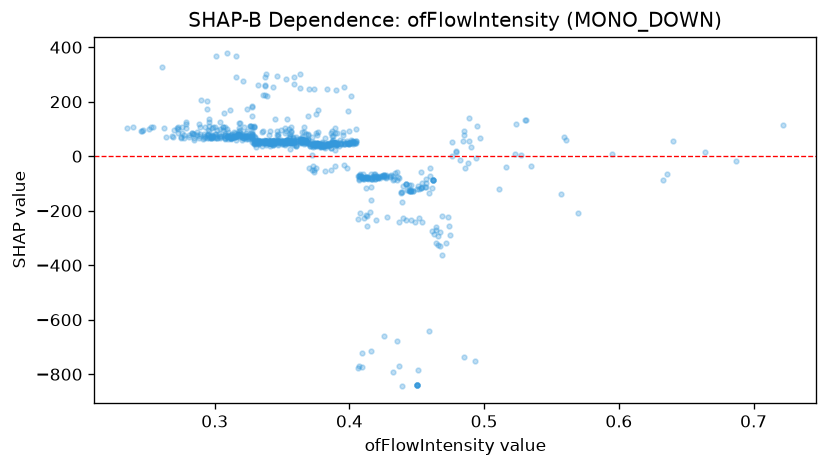

Values plotted in this chart, from the file beside it:
feature_value, shap_value
0.343, 55.52
0.317, 80.24
0.352, 44.24
0.33, 68.41
0.394, 44.32
0.379, 42.04
0.453, -57.97
0.33, 71.22
0.418, -72.18
0.348, 53.72
0.304, 67.5
0.388, 49.45
0.316, 59.26
0.385, 49.53
0.442, -101.7
0.443, -123.3
0.419, -82.4
0.344, 53.31
0.4, 50.15
0.383, 44.99
0.442, -102.8
0.396, 45.85
0.368, 54.18
0.321, 66.33
0.353, 54.64
0.356, 54.47
0.353, 52.68
0.464, -261.2
0.385, 40.31
0.365, 49.41
0.446, -127.2
0.381, 41.16
0.445, -127.7
0.301, 81.64
0.369, 63.19
0.424, -73.78
0.343, 57.5
0.341, 55.47
0.296, 71.59
0.404, 47.75
0.412, -76.44
0.398, 47.54
0.373, 44.13
0.384, 45.08
0.462, -86.13
0.462, -86.13
0.462, -86.13
0.462, -86.13
0.462, -86.13
0.327, 64.85
0.37, 45.8
0.333, 55.96
0.447, -127.4
0.417, -82.13
0.314, 71.3
0.357, 52.14
0.407, -83.51
0.35, 52.6
0.364, 58.88
0.321, 78.34
... 811 more rows
